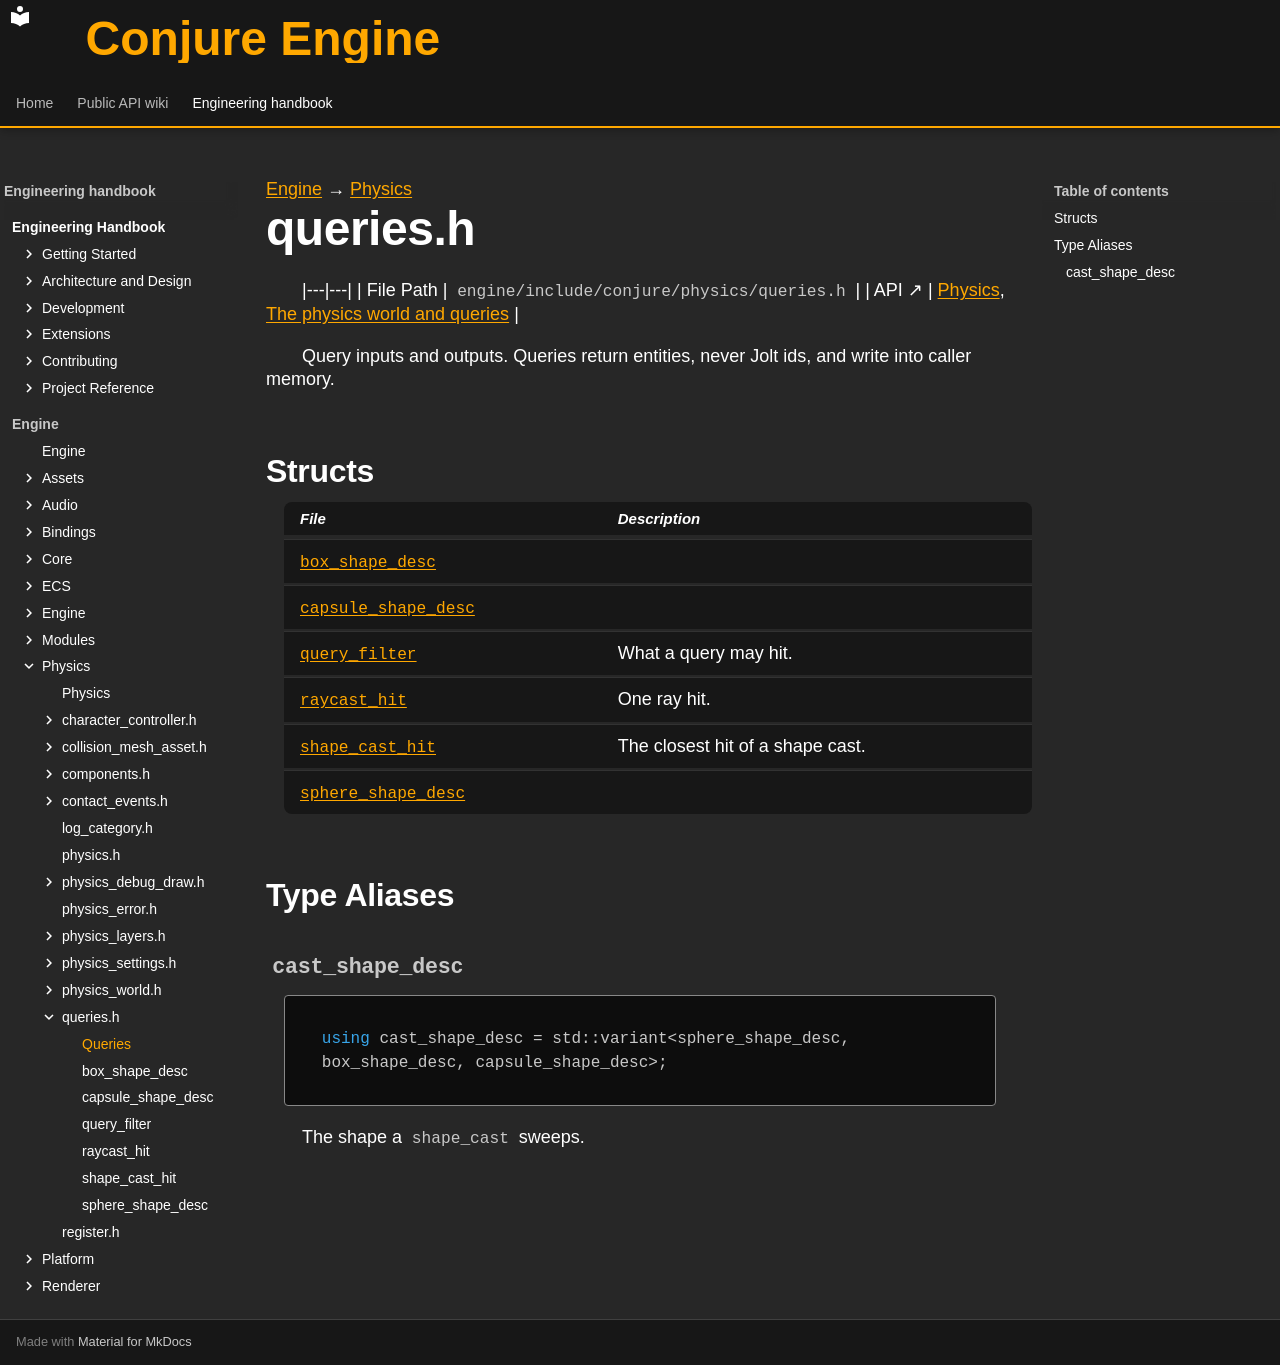

repository: Dozer90/Conjure-Engine · page: handbook/engine/physics/queries.html · generator: mkdocs

---
kind: header
---

[Engine](../../engine.md) → [Physics](../physics.md)

# queries.h
<!-- doc-template:header -->

|---|---|
| File Path | `engine/include/conjure/physics/queries.h` |
| API ↗ | [Physics](../../../api/physics/index.md), [The physics world and queries](../../../api/physics/physics-world-and-queries.md) |

<p>Query inputs and outputs. Queries return entities, never Jolt ids, and write into caller memory.</p>

## Structs

| File | Description |
|---|---|
| [`box_shape_desc`](queries/box-shape-desc.md) |  |
| [`capsule_shape_desc`](queries/capsule-shape-desc.md) |  |
| [`query_filter`](queries/query-filter.md) | What a query may hit. |
| [`raycast_hit`](queries/raycast-hit.md) | One ray hit. |
| [`shape_cast_hit`](queries/shape-cast-hit.md) | The closest hit of a shape cast. |
| [`sphere_shape_desc`](queries/sphere-shape-desc.md) |  |

## Type Aliases

### `cast_shape_desc` {#symbol-cast-shape-desc}

```cpp
using cast_shape_desc = std::variant<sphere_shape_desc, box_shape_desc, capsule_shape_desc>;
```

The shape a <code>shape_cast</code> sweeps.

<!-- doc-content:notes:start -->

<!-- doc-content:notes:end -->

<!-- doc-content:threading:start -->

<!-- doc-content:threading:end -->

<!-- doc-content:extensions:start -->

<!-- doc-content:extensions:end -->

<!-- doc-content:tests:start -->

<!-- doc-content:tests:end -->

<!-- doc-legacy-anchors:start -->
<a id="box_shape_desc"></a>
<a id="box_shape_deschalfextents"></a>
<a id="box_shape_descoperator"></a>
<a id="capsule_shape_desc"></a>
<a id="capsule_shape_deschalfheight"></a>
<a id="capsule_shape_descoperator"></a>
<a id="capsule_shape_descradius"></a>
<a id="cast_shape_desc"></a>
<a id="classes"></a>
<a id="constructors"></a>
<a id="constructors-and-destructors"></a>
<a id="declaration-summaries"></a>
<a id="dependencies"></a>
<a id="direct-header-dependencies"></a>
<a id="extension-points"></a>
<a id="functions"></a>
<a id="internals-and-algorithms"></a>
<a id="other-declarations"></a>
<a id="query_filter"></a>
<a id="query_filterignore"></a>
<a id="query_filterincludestatic"></a>
<a id="query_filterincludetriggers"></a>
<a id="query_filterlayers"></a>
<a id="query_filteroperator"></a>
<a id="raycast_hit"></a>
<a id="raycast_hitdistance"></a>
<a id="raycast_hitentity"></a>
<a id="raycast_hitfraction"></a>
<a id="raycast_hitistrigger"></a>
<a id="raycast_hitlayer"></a>
<a id="raycast_hitnormal"></a>
<a id="raycast_hitoperator"></a>
<a id="raycast_hitpoint"></a>
<a id="shape_cast_hit"></a>
<a id="shape_cast_hitdistance"></a>
<a id="shape_cast_hitentity"></a>
<a id="shape_cast_hitfraction"></a>
<a id="shape_cast_hitlayer"></a>
<a id="shape_cast_hitnormal"></a>
<a id="shape_cast_hitoperator"></a>
<a id="shape_cast_hitpenetrationdepth"></a>
<a id="shape_cast_hitpoint"></a>
<a id="sphere_shape_desc"></a>
<a id="sphere_shape_descoperator"></a>
<a id="sphere_shape_descradius"></a>
<a id="structs-and-types"></a>
<a id="tests"></a>
<a id="threading-model"></a>
<a id="variables-and-properties"></a>
<!-- doc-legacy-anchors:end -->
